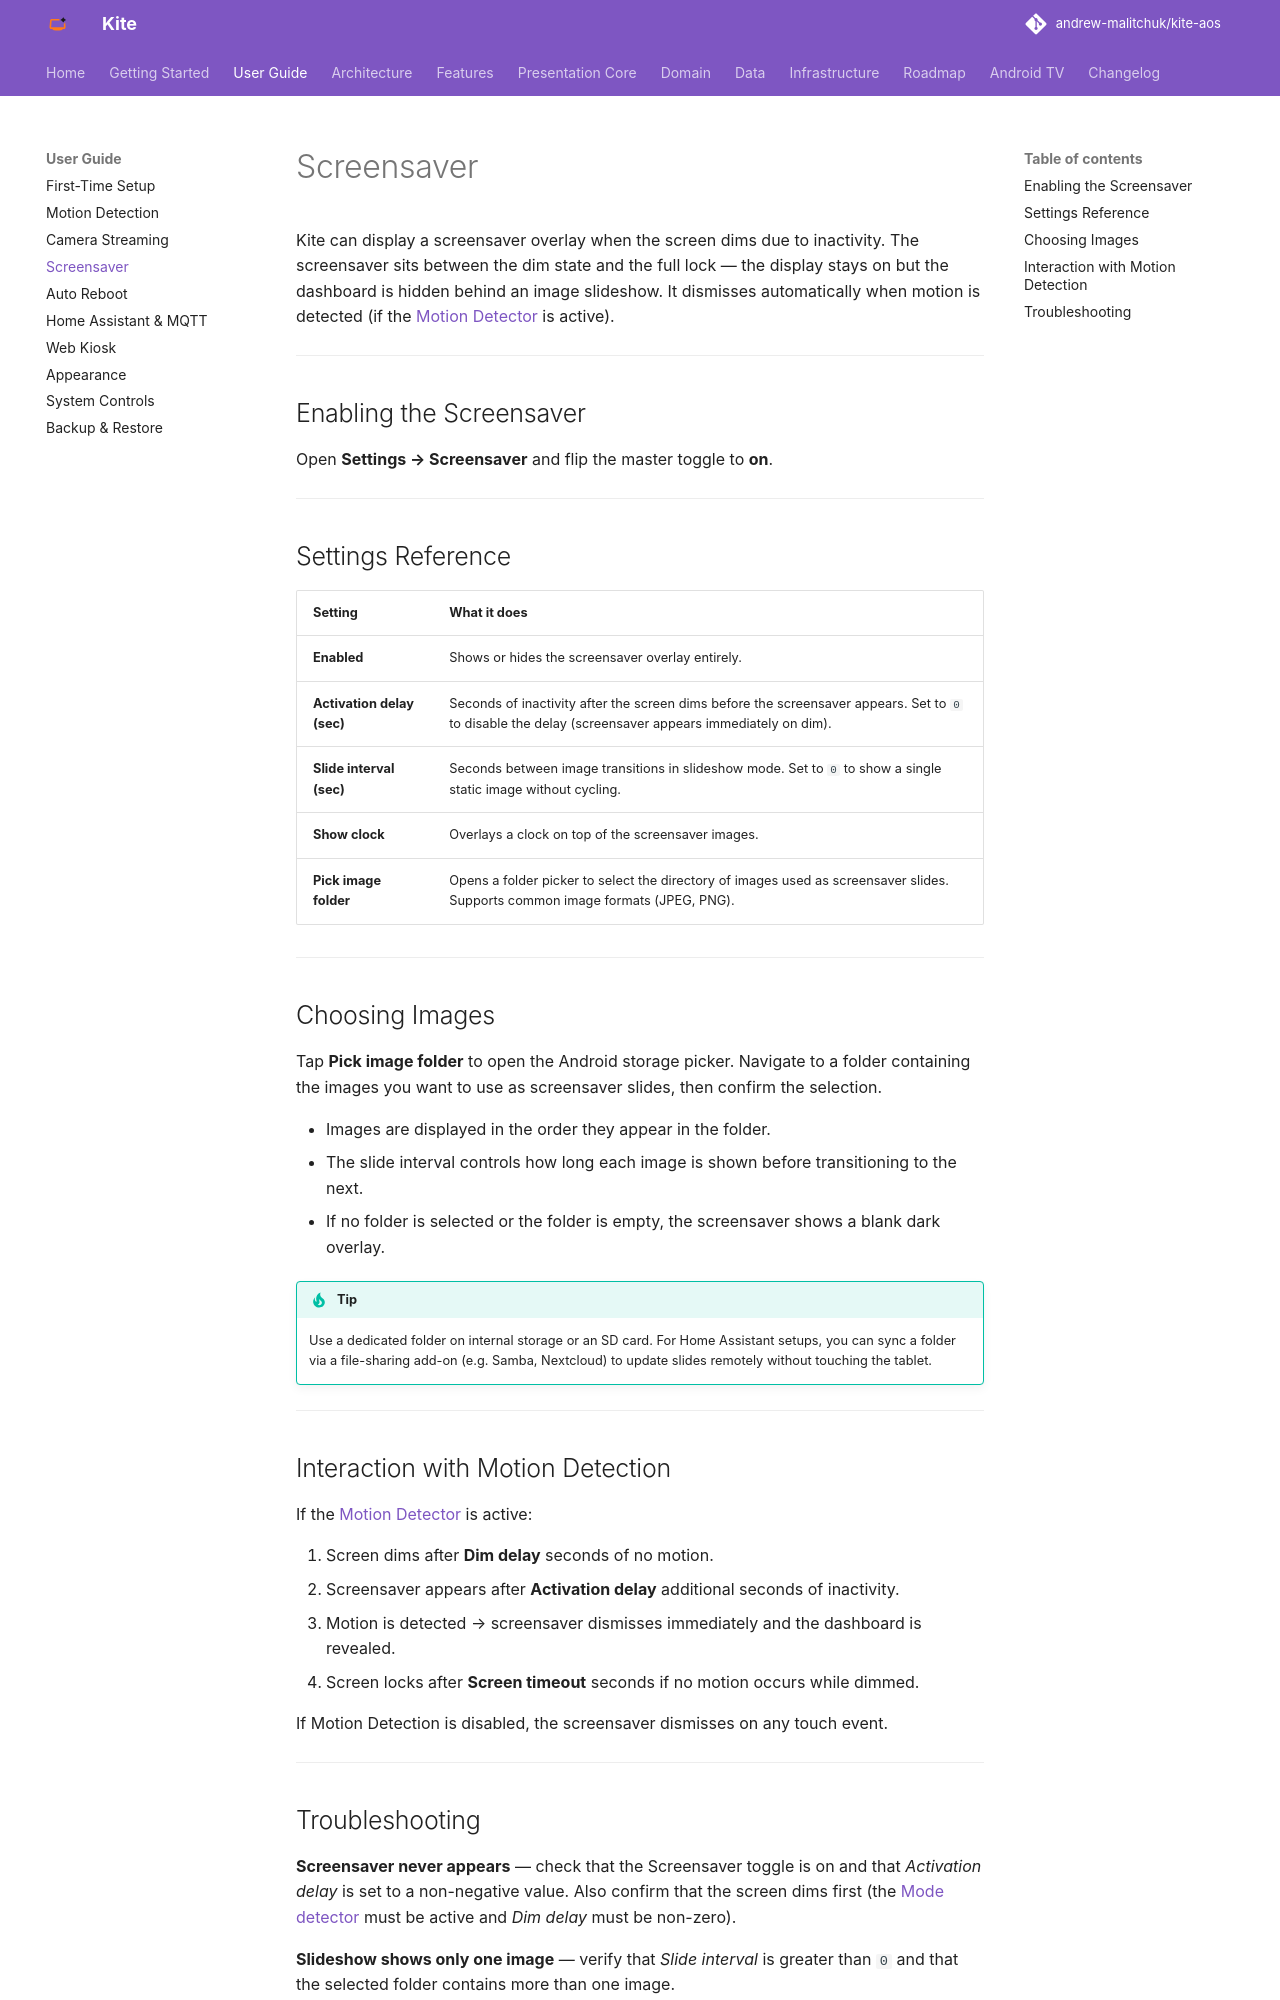

repository: andrew-malitchuk/kite-aos · page: user-guide/screensaver/index.html · generator: mkdocs

# Screensaver

Kite can display a screensaver overlay when the screen dims due to inactivity. The screensaver sits between the dim state and the full lock — the display stays on but the dashboard is hidden behind an image slideshow. It dismisses automatically when motion is detected (if the [Motion Detector](motion-detection.md) is active).

---

## Enabling the Screensaver

Open **Settings → Screensaver** and flip the master toggle to **on**.

---

## Settings Reference

| Setting | What it does |
|---|---|
| **Enabled** | Shows or hides the screensaver overlay entirely. |
| **Activation delay (sec)** | Seconds of inactivity after the screen dims before the screensaver appears. Set to `0` to disable the delay (screensaver appears immediately on dim). |
| **Slide interval (sec)** | Seconds between image transitions in slideshow mode. Set to `0` to show a single static image without cycling. |
| **Show clock** | Overlays a clock on top of the screensaver images. |
| **Pick image folder** | Opens a folder picker to select the directory of images used as screensaver slides. Supports common image formats (JPEG, PNG). |

---

## Choosing Images

Tap **Pick image folder** to open the Android storage picker. Navigate to a folder containing the images you want to use as screensaver slides, then confirm the selection.

- Images are displayed in the order they appear in the folder.
- The slide interval controls how long each image is shown before transitioning to the next.
- If no folder is selected or the folder is empty, the screensaver shows a blank dark overlay.

!!! tip
    Use a dedicated folder on internal storage or an SD card. For Home Assistant setups, you can sync a folder via a file-sharing add-on (e.g. Samba, Nextcloud) to update slides remotely without touching the tablet.

---

## Interaction with Motion Detection

If the [Motion Detector](motion-detection.md) is active:

1. Screen dims after **Dim delay** seconds of no motion.
2. Screensaver appears after **Activation delay** additional seconds of inactivity.
3. Motion is detected → screensaver dismisses immediately and the dashboard is revealed.
4. Screen locks after **Screen timeout** seconds if no motion occurs while dimmed.

If Motion Detection is disabled, the screensaver dismisses on any touch event.

---
